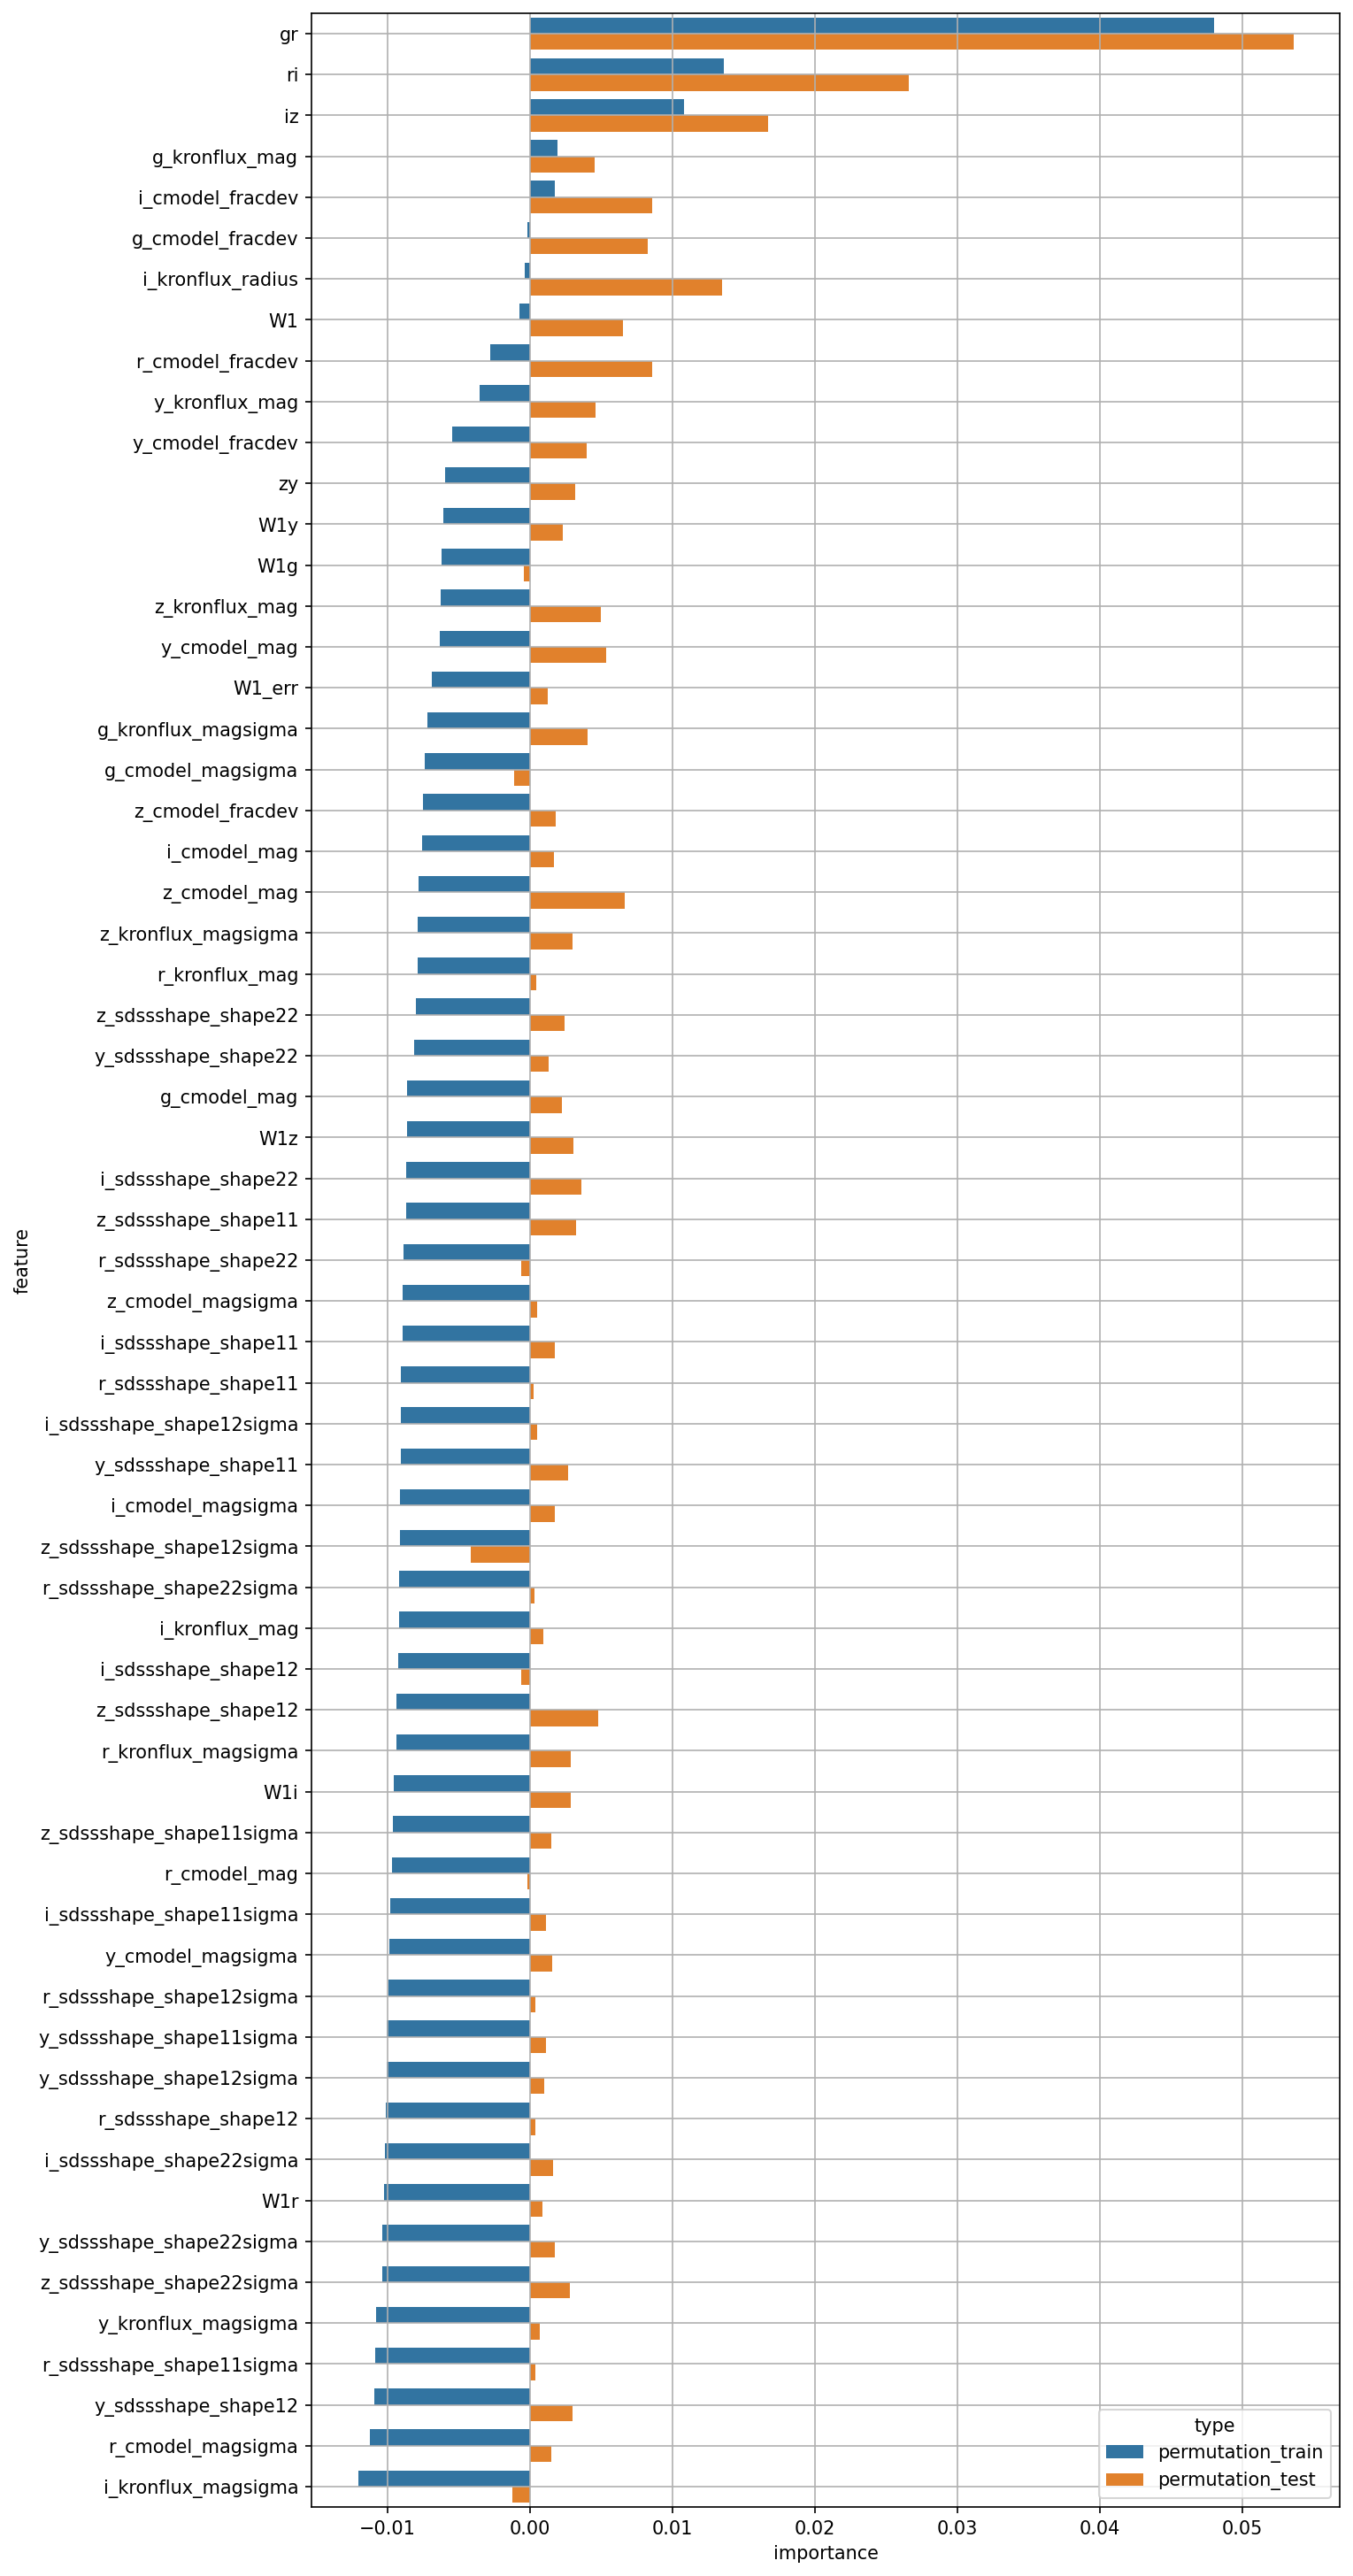

Source data for this figure (header and first rows):
feature, permutation_train, permutation_test
W1, -0.0007039, 0.006532
W1_err, -0.006893, 0.001248
g_cmodel_mag, -0.008616, 0.002245
r_cmodel_mag, -0.009661, -0.000145
i_cmodel_mag, -0.00754, 0.001673
z_cmodel_mag, -0.007787, 0.00668
y_cmodel_mag, -0.006315, 0.005382
g_cmodel_magsigma, -0.007357, -0.001105
r_cmodel_magsigma, -0.01121, 0.00152
i_cmodel_magsigma, -0.009112, 0.001741
z_cmodel_magsigma, -0.008912, 0.0005364
y_cmodel_magsigma, -0.009828, 0.001591
g_cmodel_fracdev, -0.0001952, 0.008284
r_cmodel_fracdev, -0.002754, 0.008572
i_cmodel_fracdev, 0.001759, 0.008557
z_cmodel_fracdev, -0.00748, 0.001819
y_cmodel_fracdev, -0.005423, 0.004005
g_kronflux_mag, 0.001937, 0.004521
r_kronflux_mag, -0.007852, 0.0004492
i_kronflux_mag, -0.00919, 0.0009396
z_kronflux_mag, -0.006232, 0.004989
y_kronflux_mag, -0.003539, 0.00461
g_kronflux_magsigma, -0.007157, 0.004041
r_kronflux_magsigma, -0.00938, 0.002882
i_kronflux_magsigma, -0.01205, -0.001225
z_kronflux_magsigma, -0.007845, 0.002967
y_kronflux_magsigma, -0.01081, 0.0006886
i_kronflux_radius, -0.0003255, 0.01352
r_sdssshape_shape11, -0.009044, 0.0002669
i_sdssshape_shape11, -0.008949, 0.001729
z_sdssshape_shape11, -0.008696, 0.003254
y_sdssshape_shape11, -0.009081, 0.002688
r_sdssshape_shape12, -0.01011, 0.0003938
i_sdssshape_shape12, -0.009226, -0.0006007
z_sdssshape_shape12, -0.009357, 0.004783
y_sdssshape_shape12, -0.01092, 0.003007
r_sdssshape_shape22, -0.00884, -0.0005911
i_sdssshape_shape22, -0.008673, 0.003641
z_sdssshape_shape22, -0.00797, 0.002453
y_sdssshape_shape22, -0.008089, 0.001297
r_sdssshape_shape11sigma, -0.01086, 0.0003807
i_sdssshape_shape11sigma, -0.009773, 0.001125
z_sdssshape_shape11sigma, -0.009634, 0.001509
y_sdssshape_shape11sigma, -0.01003, 0.001108
r_sdssshape_shape12sigma, -0.009928, 0.0003874
i_sdssshape_shape12sigma, -0.009077, 0.0004953
z_sdssshape_shape12sigma, -0.009123, -0.004166
y_sdssshape_shape12sigma, -0.01007, 0.001012
r_sdssshape_shape22sigma, -0.00917, 0.0003389
i_sdssshape_shape22sigma, -0.01016, 0.001647
z_sdssshape_shape22sigma, -0.01038, 0.002832
y_sdssshape_shape22sigma, -0.01035, 0.001733
gr, 0.04803, 0.05359
ri, 0.01362, 0.02657
iz, 0.01083, 0.01675
zy, -0.005974, 0.003203
W1g, -0.006213, -0.0004127
W1r, -0.01024, 0.0009076
W1i, -0.00955, 0.002865
W1z, -0.008635, 0.003041
... 1 more rows
